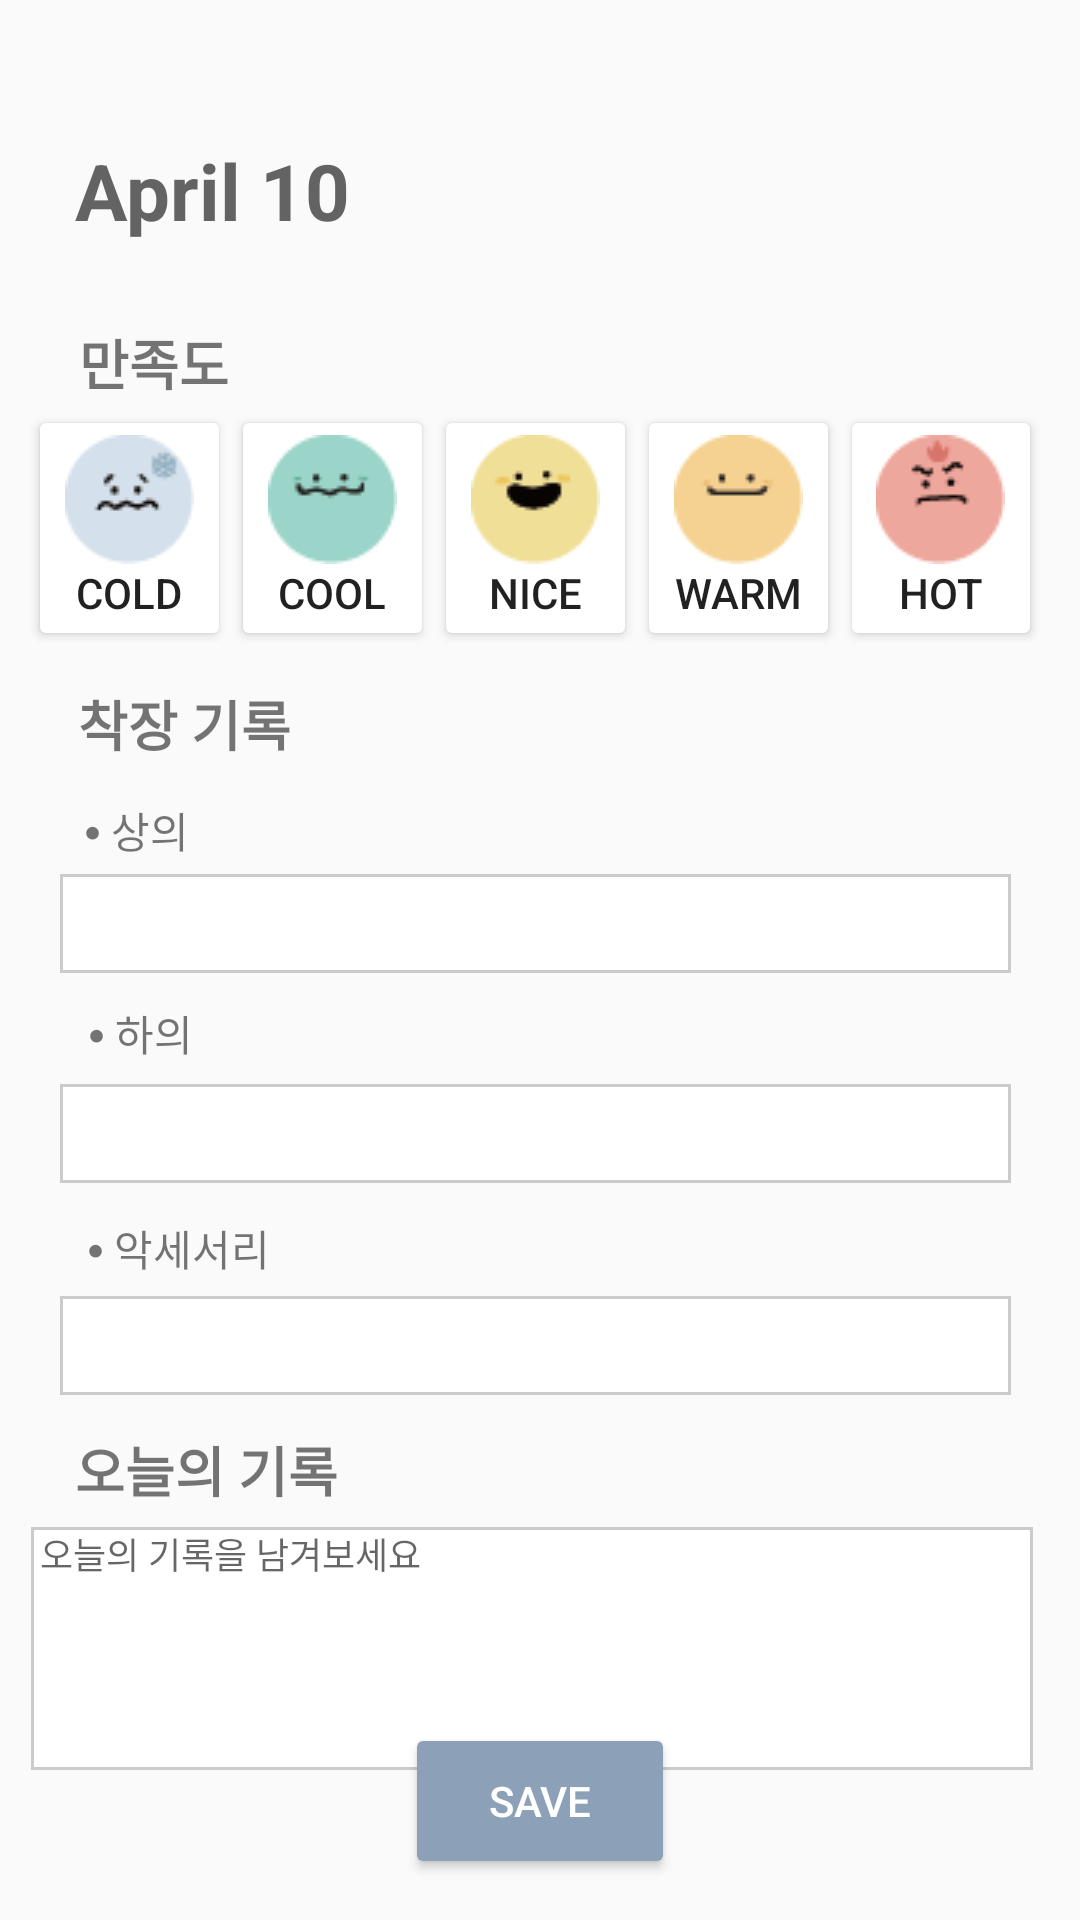

Layout XML and referenced resources for this Android screen:
<!-- AndroidManifest.xml: application theme Theme.AppCompat.Light.NoActionBar -->
<!-- res/layout/activity_input_window.xml -->
<?xml version="1.0" encoding="utf-8"?>
<androidx.constraintlayout.widget.ConstraintLayout xmlns:android="http://schemas.android.com/apk/res/android"
    xmlns:app="http://schemas.android.com/apk/res-auto"
    xmlns:tools="http://schemas.android.com/tools"
    android:layout_width="match_parent"
    android:layout_height="match_parent"
    tools:context=".InputWindow">

    <TextView
        android:id="@+id/date"
        android:layout_width="wrap_content"
        android:layout_height="wrap_content"
        android:text="April 10"
        android:textColor="#636363"
        android:textSize="26sp"
        android:textStyle="bold"
        app:layout_constraintBottom_toBottomOf="parent"
        app:layout_constraintEnd_toEndOf="parent"
        app:layout_constraintHorizontal_bias="0.093"
        app:layout_constraintStart_toStartOf="parent"
        app:layout_constraintTop_toTopOf="parent"
        app:layout_constraintVertical_bias="0.076" />

    <TextView
        android:id="@+id/satisfaction"
        android:layout_width="wrap_content"
        android:layout_height="wrap_content"
        android:text="만족도"
        android:textSize="18sp"
        android:textStyle="bold"
        app:layout_constraintBottom_toBottomOf="parent"
        app:layout_constraintEnd_toEndOf="parent"
        app:layout_constraintHorizontal_bias="0.085"
        app:layout_constraintStart_toStartOf="parent"
        app:layout_constraintTop_toBottomOf="@+id/date"
        app:layout_constraintVertical_bias="0.05" />


    <LinearLayout
        android:layout_width="338dp"
        android:layout_height="92dp"
        android:orientation="horizontal"
        app:layout_constraintBottom_toTopOf="@+id/record"
        app:layout_constraintEnd_toEndOf="parent"
        app:layout_constraintHorizontal_bias="0.424"
        app:layout_constraintStart_toStartOf="parent"
        app:layout_constraintTop_toBottomOf="@+id/satisfaction"
        app:layout_constraintVertical_bias="0.421">

        <Button
            android:id="@+id/sat_cold"
            android:layout_width="wrap_content"
            android:layout_height="wrap_content"
            android:layout_weight="1"
            android:backgroundTint="#FFFFFF"
            android:drawableTop="@drawable/cold_icon"
            android:onClick="satisOnclick"
            android:text="COLD" />

        <Button
            android:id="@+id/sat_cool"
            android:layout_width="wrap_content"
            android:layout_height="wrap_content"
            android:layout_weight="1"
            android:backgroundTint="#FFFFFF"
            android:drawableTop="@drawable/cool_icon"
            android:onClick="satisOnclick"
            android:text="COOL" />

        <Button
            android:id="@+id/sat_nice"
            android:layout_width="wrap_content"
            android:layout_height="wrap_content"
            android:layout_weight="1"
            android:backgroundTint="#FFFFFF"
            android:drawableTop="@drawable/nice_icon"
            android:onClick="satisOnclick"
            android:text="NICE" />

        <Button
            android:id="@+id/sat_warm"
            android:layout_width="wrap_content"
            android:layout_height="wrap_content"
            android:layout_weight="1"
            android:backgroundTint="#FFFFFF"
            android:drawableTop="@drawable/warm_icon"
            android:onClick="satisOnclick"
            android:text="WARM" />

        <Button
            android:id="@+id/sat_hot"
            android:layout_width="wrap_content"
            android:layout_height="wrap_content"
            android:layout_weight="1"
            android:backgroundTint="#FFFFFFFF"
            android:drawableTop="@drawable/hot_icon"
            android:onClick="satisOnclick"
            android:text="HOT" />
    </LinearLayout>

    <EditText
        android:id="@+id/note_pad"
        android:layout_width="334dp"
        android:layout_height="81dp"
        android:layout_weight="1"
        android:background="@drawable/memo_border"
        android:ems="10"
        android:gravity="top"
        android:hint=" 오늘의 기록을 남겨보세요"
        android:inputType="textMultiLine|textNoSuggestions"
        android:textSize="12sp"
        app:layout_constraintBottom_toBottomOf="parent"
        app:layout_constraintEnd_toEndOf="parent"
        app:layout_constraintHorizontal_bias="0.402"
        app:layout_constraintStart_toStartOf="parent"
        app:layout_constraintTop_toBottomOf="@+id/note"
        app:layout_constraintVertical_bias="0.108" />

    <EditText
        android:id="@+id/bottom_pad"
        android:layout_width="317dp"
        android:layout_height="33dp"
        android:layout_weight="1"
        android:background="@drawable/memo_border"
        android:ems="10"
        android:inputType="textMultiLine|textNoSuggestions"
        android:textSize="10sp"
        app:layout_constraintBottom_toTopOf="@+id/acc"
        app:layout_constraintEnd_toEndOf="parent"
        app:layout_constraintHorizontal_bias="0.468"
        app:layout_constraintStart_toStartOf="parent"
        app:layout_constraintTop_toBottomOf="@+id/bottom"
        app:layout_constraintVertical_bias="0.379" />

    <EditText
        android:id="@+id/top_pad"
        android:layout_width="317dp"
        android:layout_height="33dp"
        android:layout_weight="1"
        android:background="@drawable/memo_border"
        android:ems="10"
        android:inputType="textMultiLine|textNoSuggestions"
        android:textSize="10sp"
        app:layout_constraintBottom_toTopOf="@+id/bottom"
        app:layout_constraintEnd_toEndOf="parent"
        app:layout_constraintHorizontal_bias="0.468"
        app:layout_constraintStart_toStartOf="parent"
        app:layout_constraintTop_toBottomOf="@+id/top"
        app:layout_constraintVertical_bias="0.384" />

    <TextView
        android:id="@+id/bottom"
        android:layout_width="wrap_content"
        android:layout_height="wrap_content"
        android:text="⦁ 하의"
        app:layout_constraintBottom_toBottomOf="parent"
        app:layout_constraintEnd_toEndOf="parent"
        app:layout_constraintHorizontal_bias="0.09"
        app:layout_constraintStart_toStartOf="parent"
        app:layout_constraintTop_toBottomOf="@+id/top"
        app:layout_constraintVertical_bias="0.146" />

    <EditText
        android:id="@+id/acc_pad"
        android:layout_width="317dp"
        android:layout_height="33dp"
        android:layout_weight="1"
        android:background="@drawable/memo_border"
        android:ems="10"
        android:inputType="textMultiLine|textNoSuggestions"
        android:textSize="10sp"
        app:layout_constraintBottom_toTopOf="@+id/note"
        app:layout_constraintEnd_toEndOf="parent"
        app:layout_constraintHorizontal_bias="0.468"
        app:layout_constraintStart_toStartOf="parent"
        app:layout_constraintTop_toBottomOf="@+id/acc"
        app:layout_constraintVertical_bias="0.322" />

    <TextView
        android:id="@+id/acc"
        android:layout_width="wrap_content"
        android:layout_height="wrap_content"
        android:text="⦁ 악세서리"
        app:layout_constraintBottom_toBottomOf="parent"
        app:layout_constraintEnd_toEndOf="parent"
        app:layout_constraintHorizontal_bias="0.097"
        app:layout_constraintStart_toStartOf="parent"
        app:layout_constraintTop_toBottomOf="@+id/bottom"
        app:layout_constraintVertical_bias="0.193" />

    <TextView
        android:id="@+id/top"
        android:layout_width="40dp"
        android:layout_height="19dp"
        android:text="⦁ 상의"
        app:layout_constraintBottom_toBottomOf="parent"
        app:layout_constraintEnd_toEndOf="parent"
        app:layout_constraintHorizontal_bias="0.088"
        app:layout_constraintStart_toStartOf="parent"
        app:layout_constraintTop_toBottomOf="@+id/record"
        app:layout_constraintVertical_bias="0.033" />

    <TextView
        android:id="@+id/note"
        android:layout_width="wrap_content"
        android:layout_height="wrap_content"
        android:text="오늘의 기록"
        android:textSize="18sp"
        android:textStyle="bold"
        app:layout_constraintBottom_toBottomOf="parent"
        app:layout_constraintEnd_toEndOf="parent"
        app:layout_constraintHorizontal_bias="0.092"
        app:layout_constraintStart_toStartOf="parent"
        app:layout_constraintTop_toBottomOf="@+id/acc"
        app:layout_constraintVertical_bias="0.269" />

    <TextView
        android:id="@+id/record"
        android:layout_width="wrap_content"
        android:layout_height="wrap_content"
        android:text="착장 기록"
        android:textSize="18sp"
        android:textStyle="bold"
        app:layout_constraintBottom_toBottomOf="parent"
        app:layout_constraintEnd_toEndOf="parent"
        app:layout_constraintHorizontal_bias="0.09"
        app:layout_constraintStart_toStartOf="parent"
        app:layout_constraintTop_toBottomOf="@+id/satisfaction"
        app:layout_constraintVertical_bias="0.196" />

    <Button
        android:id="@+id/save_button"
        android:layout_width="90dp"
        android:layout_height="52dp"
        android:backgroundTint="#8CA1B7"
        android:onClick="saveOnclick"
        android:text="SAVE"
        android:textColor="@color/white"
        app:layout_constraintBottom_toBottomOf="parent"
        app:layout_constraintEnd_toEndOf="parent"
        app:layout_constraintStart_toStartOf="parent"
        app:layout_constraintTop_toTopOf="parent"
        app:layout_constraintVertical_bias="0.977" />


</androidx.constraintlayout.widget.ConstraintLayout>
<!-- resources referenced by this layout -->
<resources>
  <!-- drawable cold_icon: png bitmap (drawable-v24, 1289 bytes) -->
  <!-- drawable cool_icon: png bitmap (drawable-v24, 1024 bytes) -->
  <!-- drawable hot_icon: png bitmap (drawable-v24, 1181 bytes) -->
  <!-- drawable memo_border (drawable) -->
  <?xml version="1.0" encoding="utf-8"?>
  <layer-list xmlns:android="http://schemas.android.com/apk/res/android">
  
      <item>
          <shape android:shape="rectangle">
              <solid android:color="#CBCBCB" />
          </shape>
  
      </item>
  
      <item android:top = "1dp"
          android:right= "1dp"
          android:left="1dp"
          android:bottom="1dp">
  
          <shape android:shape="rectangle">
              <solid android:color="#ffffff" />
          </shape>
  
      </item>
  
  </layer-list>
  <!-- drawable nice_icon: png bitmap (drawable-v24, 1091 bytes) -->
  <!-- drawable warm_icon: png bitmap (drawable-v24, 885 bytes) -->
  <!-- not gathered from this repository: default colours our renderer supplied (Android Studio template values) -->
  <color name="white">#FFFFFFFF</color>
</resources>
